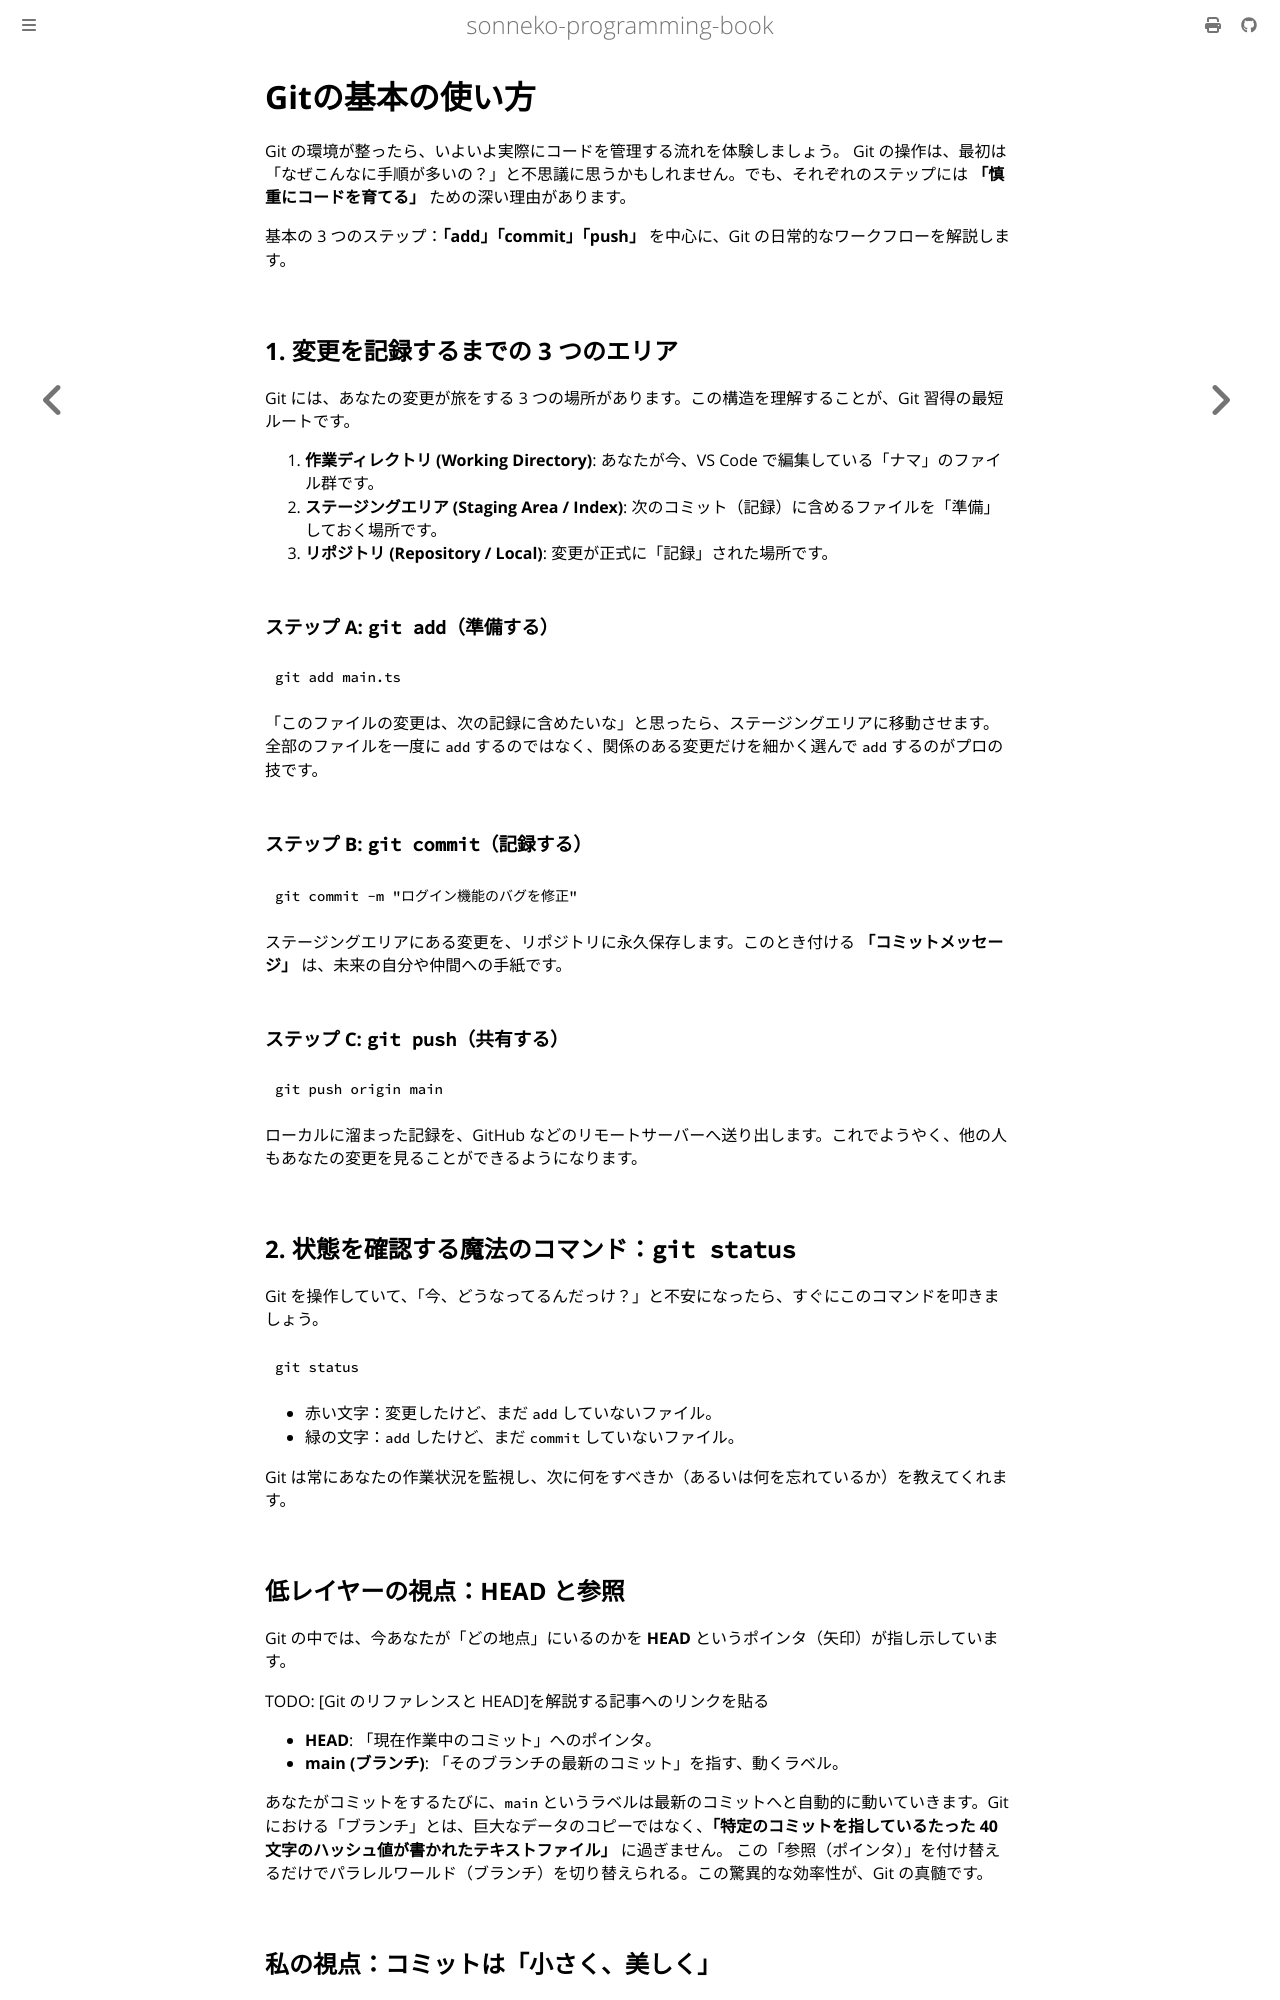

repository: sonneko/programming-book · page: 6-how-to-terminal/004.html · generator: mdbook

# Gitの基本の使い方

Git の環境が整ったら、いよいよ実際にコードを管理する流れを体験しましょう。
Git の操作は、最初は「なぜこんなに手順が多いの？」と不思議に思うかもしれません。でも、それぞれのステップには **「慎重にコードを育てる」** ための深い理由があります。

基本の 3 つのステップ：**「add」「commit」「push」** を中心に、Git の日常的なワークフローを解説します。

## 1. 変更を記録するまでの 3 つのエリア

Git には、あなたの変更が旅をする 3 つの場所があります。この構造を理解することが、Git 習得の最短ルートです。

1. **作業ディレクトリ (Working Directory)**: あなたが今、VS Code で編集している「ナマ」のファイル群です。
2. **ステージングエリア (Staging Area / Index)**: 次のコミット（記録）に含めるファイルを「準備」しておく場所です。
3. **リポジトリ (Repository / Local)**: 変更が正式に「記録」された場所です。

### ステップ A: `git add`（準備する）
```bash
git add main.ts
```
「このファイルの変更は、次の記録に含めたいな」と思ったら、ステージングエリアに移動させます。
全部のファイルを一度に `add` するのではなく、関係のある変更だけを細かく選んで `add` するのがプロの技です。

### ステップ B: `git commit`（記録する）
```bash
git commit -m "ログイン機能のバグを修正"
```
ステージングエリアにある変更を、リポジトリに永久保存します。このとき付ける **「コミットメッセージ」** は、未来の自分や仲間への手紙です。

### ステップ C: `git push`（共有する）
```bash
git push origin main
```
ローカルに溜まった記録を、GitHub などのリモートサーバーへ送り出します。これでようやく、他の人もあなたの変更を見ることができるようになります。

## 2. 状態を確認する魔法のコマンド：`git status`

Git を操作していて、「今、どうなってるんだっけ？」と不安になったら、すぐにこのコマンドを叩きましょう。

```bash
git status
```
- 赤い文字：変更したけど、まだ `add` していないファイル。
- 緑の文字：`add` したけど、まだ `commit` していないファイル。

Git は常にあなたの作業状況を監視し、次に何をすべきか（あるいは何を忘れているか）を教えてくれます。

## 低レイヤーの視点：HEAD と参照

Git の中では、今あなたが「どの地点」にいるのかを **HEAD** というポインタ（矢印）が指し示しています。

TODO: [Git のリファレンスと HEAD]を解説する記事へのリンクを貼る

- **HEAD**: 「現在作業中のコミット」へのポインタ。
- **main (ブランチ)**: 「そのブランチの最新のコミット」を指す、動くラベル。

あなたがコミットをするたびに、`main` というラベルは最新のコミットへと自動的に動いていきます。Git における「ブランチ」とは、巨大なデータのコピーではなく、**「特定のコミットを指しているたった 40 文字のハッシュ値が書かれたテキストファイル」** に過ぎません。
この「参照（ポインタ）」を付け替えるだけでパラレルワールド（ブランチ）を切り替えられる。この驚異的な効率性が、Git の真髄です。
